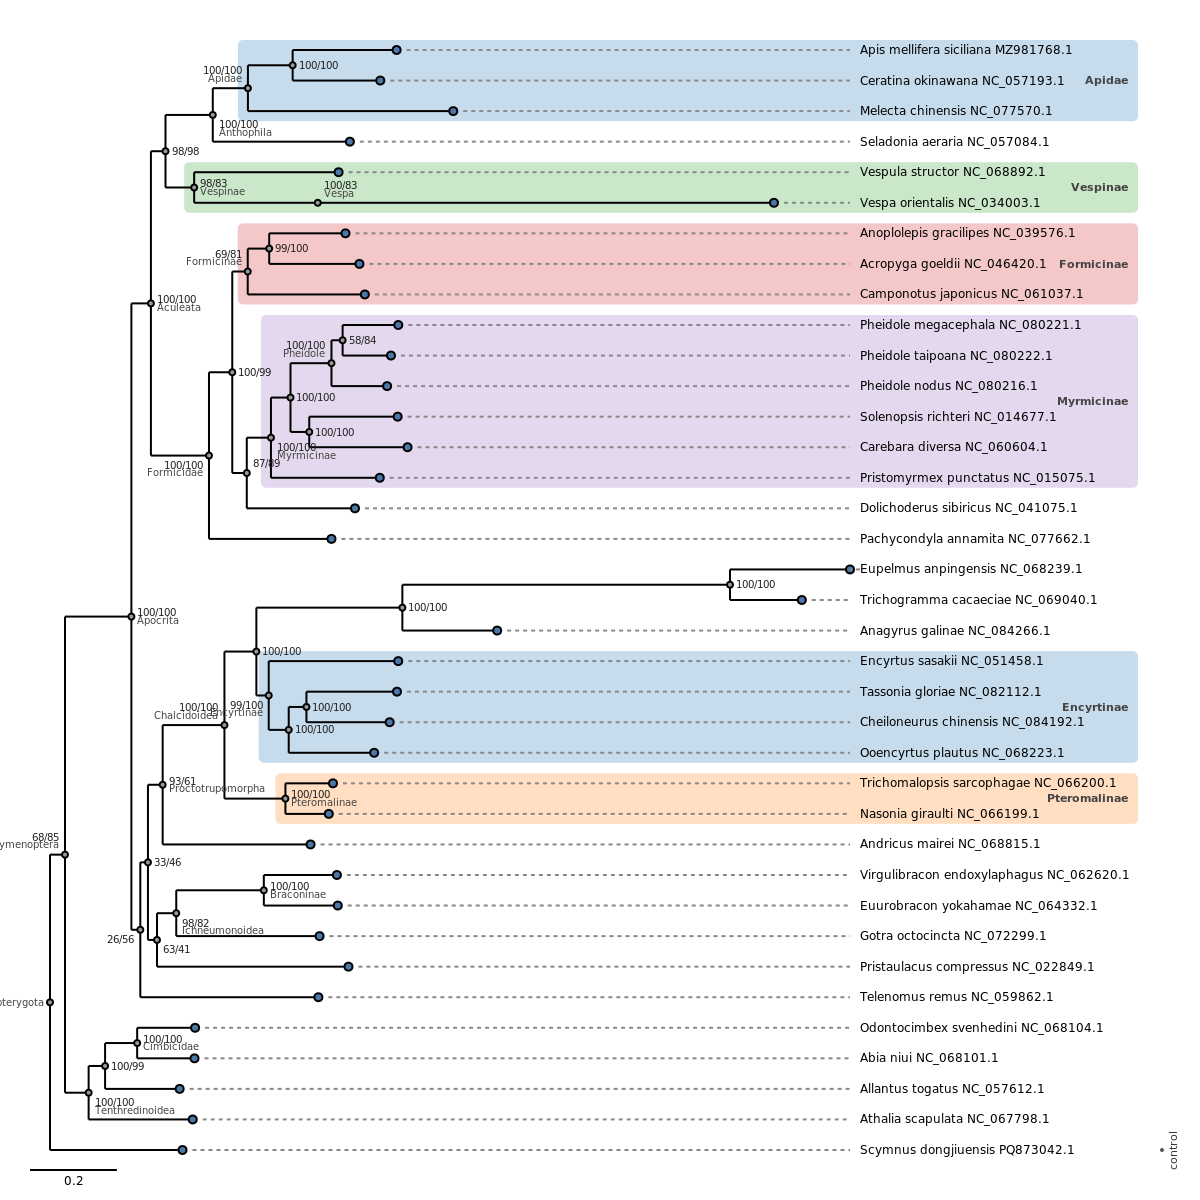

The table this chart was drawn from, first rows:
id, name, is_tip, is_root, depth, parent_id, branch_length, support, n_children, n_descendants, n_desc_tips, label, meta_mitogenome_id, meta_inferred_taxonomy, meta_group, meta_taxonomy, meta_species
8d8eb30c-8625-4f92-abac-71cde8ad012d, , False, True, 0, , , , 2, 73, 37, , , ['Eukaryota', 'Metazoa', 'Ecdysozoa', 'A…, , , 
2e6b179f-8a12-4260-ad07-e473df8ca6dd, , False, False, 1, 8d8eb30c-8625-4f92-abac-71cde8ad012d, 0.03454, {'bootstrap': 67.8, 'alrt': 85.0}, 2, 71, 36, , , ['Eukaryota', 'Metazoa', 'Ecdysozoa', 'A…, , , 
c4a8f7a8-0306-40ef-9a16-d3651a4b3aaf, , False, False, 2, 2e6b179f-8a12-4260-ad07-e473df8ca6dd, 0.1528, {'bootstrap': 100.0, 'alrt': 100.0}, 2, 63, 32, , , ['Eukaryota', 'Metazoa', 'Ecdysozoa', 'A…, , , 
5ec4a149-c9fe-4926-8dcb-2a5bfc65976f, , False, False, 3, c4a8f7a8-0306-40ef-9a16-d3651a4b3aaf, 0.04491, {'bootstrap': 100.0, 'alrt': 100.0}, 2, 33, 17, , , ['Eukaryota', 'Metazoa', 'Ecdysozoa', 'A…, , , 
6708f0ca-79e1-47d8-a985-290cae17444d, , False, False, 4, 5ec4a149-c9fe-4926-8dcb-2a5bfc65976f, 0.03358, {'bootstrap': 98.0, 'alrt': 98.0}, 2, 11, 6, , , ['Eukaryota', 'Metazoa', 'Ecdysozoa', 'A…, , , 
6498d6e2-6825-4896-b887-2ee1814bcd23, , False, False, 5, 6708f0ca-79e1-47d8-a985-290cae17444d, 0.1088, {'bootstrap': 100.0, 'alrt': 100.0}, 2, 6, 4, , , ['Eukaryota', 'Metazoa', 'Ecdysozoa', 'A…, , , 
54ba391d-ccc9-4e3b-85f5-7dc78532a632, , False, False, 6, 6498d6e2-6825-4896-b887-2ee1814bcd23, 0.08086, {'bootstrap': 100.0, 'alrt': 100.0}, 2, 4, 3, , , ['Eukaryota', 'Metazoa', 'Ecdysozoa', 'A…, , , 
3796bb1f-3651-4019-862a-10c636535b2f, , False, False, 7, 54ba391d-ccc9-4e3b-85f5-7dc78532a632, 0.103, {'bootstrap': 100.0, 'alrt': 100.0}, 2, 2, 2, , , ['Eukaryota', 'Metazoa', 'Ecdysozoa', 'A…, , , 
4d60984e-5a27-4e55-aec0-600348c00a97, Apis mellifera siciliana MZ981768.1, True, False, 8, 3796bb1f-3651-4019-862a-10c636535b2f, 0.2392, , 0, 0, 0, Apis mellifera siciliana MZ981768.1, MZ981768.1, , reference, ['Eukaryota', 'Metazoa', 'Ecdysozoa', 'A…, Apis mellifera siciliana
4f818caf-d0e6-490c-bfd1-7011c8e764fa, Ceratina okinawana NC_057193.1, True, False, 8, 3796bb1f-3651-4019-862a-10c636535b2f, 0.2017, , 0, 0, 0, Ceratina okinawana NC_057193.1, NC_057193.1, , all_insects, ['Eukaryota', 'Metazoa', 'Ecdysozoa', 'A…, Ceratina okinawana
a7a9174b-69bf-4d71-97c1-a54ae0a4f0f5, Melecta chinensis NC_077570.1, True, False, 7, 54ba391d-ccc9-4e3b-85f5-7dc78532a632, 0.4726, , 0, 0, 0, Melecta chinensis NC_077570.1, NC_077570.1, , all_insects, ['Eukaryota', 'Metazoa', 'Ecdysozoa', 'A…, Melecta chinensis
853220d5-084e-4a07-a563-aad9b8e01c86, Seladonia aeraria NC_057084.1, True, False, 6, 6498d6e2-6825-4896-b887-2ee1814bcd23, 0.3155, , 0, 0, 0, Seladonia aeraria NC_057084.1, NC_057084.1, , all_insects, ['Eukaryota', 'Metazoa', 'Ecdysozoa', 'A…, Seladonia aeraria
e8bae390-9156-4d8d-9c63-a50047e1f35c, , False, False, 5, 6708f0ca-79e1-47d8-a985-290cae17444d, 0.06598, {'bootstrap': 98.4, 'alrt': 83.0}, 2, 3, 2, , , ['Eukaryota', 'Metazoa', 'Ecdysozoa', 'A…, , , 
a7680062-c87e-4da7-865b-6ebd08d4e5f7, Vespula structor NC_068892.1, True, False, 6, e8bae390-9156-4d8d-9c63-a50047e1f35c, 0.3324, , 0, 0, 0, Vespula structor NC_068892.1, NC_068892.1, , all_insects, ['Eukaryota', 'Metazoa', 'Ecdysozoa', 'A…, Vespula structor
42956982-16a9-4b0e-924e-d90c190efb3a, , False, False, 6, e8bae390-9156-4d8d-9c63-a50047e1f35c, 0.2844, {'bootstrap': 100.0, 'alrt': 83.0}, 1, 1, 1, , , ['Eukaryota', 'Metazoa', 'Ecdysozoa', 'A…, , , 
c276e5d2-ec2b-4f1a-9ef7-111f4599051f, Vespa orientalis NC_034003.1, True, False, 7, 42956982-16a9-4b0e-924e-d90c190efb3a, 1.05, , 0, 0, 0, Vespa orientalis NC_034003.1, NC_034003.1, , all_insects, ['Eukaryota', 'Metazoa', 'Ecdysozoa', 'A…, Vespa orientalis
548b41bb-fa2e-4268-87e1-bd82fdc22977, , False, False, 4, 5ec4a149-c9fe-4926-8dcb-2a5bfc65976f, 0.1337, {'bootstrap': 100.0, 'alrt': 100.0}, 2, 20, 11, , , ['Eukaryota', 'Metazoa', 'Ecdysozoa', 'A…, , , 
979c3a1c-1d5c-4111-9305-64ecad110897, , False, False, 5, 548b41bb-fa2e-4268-87e1-bd82fdc22977, 0.05359, {'bootstrap': 99.9, 'alrt': 99.0}, 2, 18, 10, , , ['Eukaryota', 'Metazoa', 'Ecdysozoa', 'A…, , , 
28b6841b-b58e-4dfb-b2b1-c6ec2809ee5e, , False, False, 6, 979c3a1c-1d5c-4111-9305-64ecad110897, 0.03558, {'bootstrap': 69.4, 'alrt': 81.0}, 2, 4, 3, , , ['Eukaryota', 'Metazoa', 'Ecdysozoa', 'A…, , , 
f67f4960-93b7-41af-b6d0-8cf99172c2b4, , False, False, 7, 28b6841b-b58e-4dfb-b2b1-c6ec2809ee5e, 0.04943, {'bootstrap': 99.4, 'alrt': 100.0}, 2, 2, 2, , , ['Eukaryota', 'Metazoa', 'Ecdysozoa', 'A…, , , 
61a5448e-9884-4761-ab1b-1402fcc737fe, Anoplolepis gracilipes NC_039576.1, True, False, 8, f67f4960-93b7-41af-b6d0-8cf99172c2b4, 0.1755, , 0, 0, 0, Anoplolepis gracilipes NC_039576.1, NC_039576.1, , all_insects, ['Eukaryota', 'Metazoa', 'Ecdysozoa', 'A…, Anoplolepis gracilipes
73ad1213-80e7-43e6-bdf2-0da8d5d6400e, Acropyga goeldii NC_046420.1, True, False, 8, f67f4960-93b7-41af-b6d0-8cf99172c2b4, 0.2076, , 0, 0, 0, Acropyga goeldii NC_046420.1, NC_046420.1, , all_insects, ['Eukaryota', 'Metazoa', 'Ecdysozoa', 'A…, Acropyga goeldii
86990a4b-56ec-4c3d-ae57-99f03eb2b1c7, Camponotus japonicus NC_061037.1, True, False, 7, 28b6841b-b58e-4dfb-b2b1-c6ec2809ee5e, 0.2695, , 0, 0, 0, Camponotus japonicus NC_061037.1, NC_061037.1, , all_insects, ['Eukaryota', 'Metazoa', 'Ecdysozoa', 'A…, Camponotus japonicus
33533627-a19d-4f4c-bafc-f2b15c6fe84d, , False, False, 6, 979c3a1c-1d5c-4111-9305-64ecad110897, 0.0334, {'bootstrap': 86.9, 'alrt': 89.0}, 2, 12, 7, , , ['Eukaryota', 'Metazoa', 'Ecdysozoa', 'A…, , , 
593c74f3-6e44-4a73-b573-308c9bbcfb48, , False, False, 7, 33533627-a19d-4f4c-bafc-f2b15c6fe84d, 0.05562, {'bootstrap': 100.0, 'alrt': 100.0}, 2, 10, 6, , , ['Eukaryota', 'Metazoa', 'Ecdysozoa', 'A…, , , 
13b7c388-b9d1-4141-8910-8056a2cecee9, , False, False, 8, 593c74f3-6e44-4a73-b573-308c9bbcfb48, 0.04497, {'bootstrap': 100.0, 'alrt': 100.0}, 2, 8, 5, , , ['Eukaryota', 'Metazoa', 'Ecdysozoa', 'A…, , , 
41cba9c3-fdda-42ed-ba37-090cbe7a9a8e, , False, False, 9, 13b7c388-b9d1-4141-8910-8056a2cecee9, 0.09432, {'bootstrap': 100.0, 'alrt': 100.0}, 2, 4, 3, , , ['Eukaryota', 'Metazoa', 'Ecdysozoa', 'A…, , , 
ef4498f4-6e6a-432f-b13f-7396136c986c, , False, False, 10, 41cba9c3-fdda-42ed-ba37-090cbe7a9a8e, 0.02567, {'bootstrap': 58.5, 'alrt': 84.0}, 2, 2, 2, , , ['Eukaryota', 'Metazoa', 'Ecdysozoa', 'A…, , , 
e8a76eca-685d-49e7-9a40-a6218d9277aa, Pheidole megacephala NC_080221.1, True, False, 11, ef4498f4-6e6a-432f-b13f-7396136c986c, 0.1281, , 0, 0, 0, Pheidole megacephala NC_080221.1, NC_080221.1, , all_insects, ['Eukaryota', 'Metazoa', 'Ecdysozoa', 'A…, Pheidole megacephala
a6a42d5a-d383-4dfa-b32d-0f909bcb8818, Pheidole taipoana NC_080222.1, True, False, 11, ef4498f4-6e6a-432f-b13f-7396136c986c, 0.1112, , 0, 0, 0, Pheidole taipoana NC_080222.1, NC_080222.1, , all_insects, ['Eukaryota', 'Metazoa', 'Ecdysozoa', 'A…, Pheidole taipoana
38ac1eba-eb50-469d-9638-8030b6e3b680, Pheidole nodus NC_080216.1, True, False, 10, 41cba9c3-fdda-42ed-ba37-090cbe7a9a8e, 0.128, , 0, 0, 0, Pheidole nodus NC_080216.1, NC_080216.1, , all_insects, ['Eukaryota', 'Metazoa', 'Ecdysozoa', 'A…, Pheidole nodus
7895242d-832a-485d-a99b-8d402cfa731a, , False, False, 9, 13b7c388-b9d1-4141-8910-8056a2cecee9, 0.04317, {'bootstrap': 99.6, 'alrt': 100.0}, 2, 2, 2, , , ['Eukaryota', 'Metazoa', 'Ecdysozoa', 'A…, , , 
766a6958-c00a-4194-9141-1da43a4b0a59, Solenopsis richteri NC_014677.1, True, False, 10, 7895242d-832a-485d-a99b-8d402cfa731a, 0.2034, , 0, 0, 0, Solenopsis richteri NC_014677.1, NC_014677.1, , all_insects, ['Eukaryota', 'Metazoa', 'Ecdysozoa', 'A…, Solenopsis richteri
c6937ed2-2ced-411b-9362-37c82a0d9ecd, Carebara diversa NC_060604.1, True, False, 10, 7895242d-832a-485d-a99b-8d402cfa731a, 0.2261, , 0, 0, 0, Carebara diversa NC_060604.1, NC_060604.1, , all_insects, ['Eukaryota', 'Metazoa', 'Ecdysozoa', 'A…, Carebara diversa
eb289543-cdd3-4629-909a-bb232285e55e, Pristomyrmex punctatus NC_015075.1, True, False, 8, 593c74f3-6e44-4a73-b573-308c9bbcfb48, 0.2505, , 0, 0, 0, Pristomyrmex punctatus NC_015075.1, NC_015075.1, , all_insects, ['Eukaryota', 'Metazoa', 'Ecdysozoa', 'A…, Pristomyrmex punctatus
8d407e8b-93ff-48fd-a19b-94486cd3fbfa, Dolichoderus sibiricus NC_041075.1, True, False, 7, 33533627-a19d-4f4c-bafc-f2b15c6fe84d, 0.249, , 0, 0, 0, Dolichoderus sibiricus NC_041075.1, NC_041075.1, , all_insects, ['Eukaryota', 'Metazoa', 'Ecdysozoa', 'A…, Dolichoderus sibiricus
b7b391a9-be1d-4120-a162-ad060f6257a0, Pachycondyla annamita NC_077662.1, True, False, 5, 548b41bb-fa2e-4268-87e1-bd82fdc22977, 0.2819, , 0, 0, 0, Pachycondyla annamita NC_077662.1, NC_077662.1, , all_insects, ['Eukaryota', 'Metazoa', 'Ecdysozoa', 'A…, Pachycondyla annamita
2e8bec03-97c2-4bb6-82c8-c16ae0b2a901, , False, False, 3, c4a8f7a8-0306-40ef-9a16-d3651a4b3aaf, 0.02052, {'bootstrap': 25.9, 'alrt': 56.0}, 2, 28, 15, , , ['Eukaryota', 'Metazoa', 'Ecdysozoa', 'A…, , , 
a17b83db-2de9-4a63-b22a-9a23664e84e1, , False, False, 4, 2e8bec03-97c2-4bb6-82c8-c16ae0b2a901, 0.01759, {'bootstrap': 33.0, 'alrt': 46.0}, 2, 26, 14, , , ['Eukaryota', 'Metazoa', 'Ecdysozoa', 'A…, , , 
0df76cf8-8120-417c-a494-7a11b16f1531, , False, False, 5, a17b83db-2de9-4a63-b22a-9a23664e84e1, 0.03384, {'bootstrap': 93.3, 'alrt': 61.0}, 2, 18, 10, , , ['Eukaryota', 'Metazoa', 'Ecdysozoa', 'A…, , , 
7348fd74-dbdf-4608-8da7-17ec315c25b2, , False, False, 6, 0df76cf8-8120-417c-a494-7a11b16f1531, 0.1422, {'bootstrap': 100.0, 'alrt': 100.0}, 2, 16, 9, , , ['Eukaryota', 'Metazoa', 'Ecdysozoa', 'A…, , , 
0f68c722-81a8-4af1-b57b-336e6697e539, , False, False, 7, 7348fd74-dbdf-4608-8da7-17ec315c25b2, 0.07346, {'bootstrap': 100.0, 'alrt': 100.0}, 2, 12, 7, , , ['Eukaryota', 'Metazoa', 'Ecdysozoa', 'A…, , , 
07486b75-36b4-4f27-9756-57748fd1803f, , False, False, 8, 0f68c722-81a8-4af1-b57b-336e6697e539, 0.336, {'bootstrap': 100.0, 'alrt': 100.0}, 2, 4, 3, , , ['Eukaryota', 'Metazoa', 'Ecdysozoa', 'A…, , , 
b0525b06-7bc7-4d9d-8a97-0557c30a9082, , False, False, 9, 07486b75-36b4-4f27-9756-57748fd1803f, 0.754, {'bootstrap': 100.0, 'alrt': 100.0}, 2, 2, 2, , , ['Eukaryota', 'Metazoa', 'Ecdysozoa', 'A…, , , 
41d8e503-eaec-402c-badf-e5ba19e97363, Eupelmus anpingensis NC_068239.1, True, False, 10, b0525b06-7bc7-4d9d-8a97-0557c30a9082, 0.2762, , 0, 0, 0, Eupelmus anpingensis NC_068239.1, NC_068239.1, , all_insects, ['Eukaryota', 'Metazoa', 'Ecdysozoa', 'A…, Eupelmus anpingensis
6aed09d0-8e0d-41d7-bab6-a9cdeb670510, Trichogramma cacaeciae NC_069040.1, True, False, 10, b0525b06-7bc7-4d9d-8a97-0557c30a9082, 0.1653, , 0, 0, 0, Trichogramma cacaeciae NC_069040.1, NC_069040.1, , all_insects, ['Eukaryota', 'Metazoa', 'Ecdysozoa', 'A…, Trichogramma cacaeciae
e55c797c-6b92-436a-9a42-75f9a946d2c6, Anagyrus galinae NC_084266.1, True, False, 9, 07486b75-36b4-4f27-9756-57748fd1803f, 0.2182, , 0, 0, 0, Anagyrus galinae NC_084266.1, NC_084266.1, , all_insects, ['Eukaryota', 'Metazoa', 'Ecdysozoa', 'A…, Anagyrus galinae
7c505201-b8d3-496e-b4da-02365b33db16, , False, False, 8, 0f68c722-81a8-4af1-b57b-336e6697e539, 0.02846, {'bootstrap': 98.9, 'alrt': 100.0}, 2, 6, 4, , , ['Eukaryota', 'Metazoa', 'Ecdysozoa', 'A…, , , 
0d54ef40-c98d-4c19-8da5-6ab7cea7dd38, Encyrtus sasakii NC_051458.1, True, False, 9, 7c505201-b8d3-496e-b4da-02365b33db16, 0.2981, , 0, 0, 0, Encyrtus sasakii NC_051458.1, NC_051458.1, , all_insects, ['Eukaryota', 'Metazoa', 'Ecdysozoa', 'A…, Encyrtus sasakii
4258153d-f3de-41b3-9522-32c7e2da5772, , False, False, 9, 7c505201-b8d3-496e-b4da-02365b33db16, 0.04601, {'bootstrap': 99.5, 'alrt': 100.0}, 2, 4, 3, , , ['Eukaryota', 'Metazoa', 'Ecdysozoa', 'A…, , , 
bcf2b04c-d3c8-47bf-968e-38147163bf8b, , False, False, 10, 4258153d-f3de-41b3-9522-32c7e2da5772, 0.04078, {'bootstrap': 99.7, 'alrt': 100.0}, 2, 2, 2, , , ['Eukaryota', 'Metazoa', 'Ecdysozoa', 'A…, , , 
828dd81b-e4dd-4496-972b-87b4ea5ad5d9, Tassonia gloriae NC_082112.1, True, False, 11, bcf2b04c-d3c8-47bf-968e-38147163bf8b, 0.2084, , 0, 0, 0, Tassonia gloriae NC_082112.1, NC_082112.1, , all_insects, ['Eukaryota', 'Metazoa', 'Ecdysozoa', 'A…, Tassonia gloriae
33d76268-185e-4096-82f6-b0ea07c14db9, Cheiloneurus chinensis NC_084192.1, True, False, 11, bcf2b04c-d3c8-47bf-968e-38147163bf8b, 0.1915, , 0, 0, 0, Cheiloneurus chinensis NC_084192.1, NC_084192.1, , all_insects, ['Eukaryota', 'Metazoa', 'Ecdysozoa', 'A…, Cheiloneurus chinensis
a72c7a96-a777-4d4f-ad83-0ca130c7583c, Ooencyrtus plautus NC_068223.1, True, False, 10, 4258153d-f3de-41b3-9522-32c7e2da5772, 0.1966, , 0, 0, 0, Ooencyrtus plautus NC_068223.1, NC_068223.1, , all_insects, ['Eukaryota', 'Metazoa', 'Ecdysozoa', 'A…, Ooencyrtus plautus
4172416b-d303-4a17-8476-e035de482e89, , False, False, 7, 7348fd74-dbdf-4608-8da7-17ec315c25b2, 0.1404, {'bootstrap': 100.0, 'alrt': 100.0}, 2, 2, 2, , , ['Eukaryota', 'Metazoa', 'Ecdysozoa', 'A…, , , 
cf68e69d-e07f-4dd6-be4f-1f81ad177833, Trichomalopsis sarcophagae NC_066200.1, True, False, 8, 4172416b-d303-4a17-8476-e035de482e89, 0.1094, , 0, 0, 0, Trichomalopsis sarcophagae NC_066200.1, NC_066200.1, , all_insects, ['Eukaryota', 'Metazoa', 'Ecdysozoa', 'A…, Trichomalopsis sarcophagae
9949c7cb-e31d-49bb-908d-a1cdfe75ed23, Nasonia giraulti NC_066199.1, True, False, 8, 4172416b-d303-4a17-8476-e035de482e89, 0.0998, , 0, 0, 0, Nasonia giraulti NC_066199.1, NC_066199.1, , all_insects, ['Eukaryota', 'Metazoa', 'Ecdysozoa', 'A…, Nasonia giraulti
103368c1-937b-4839-9697-1c7e75f64906, Andricus mairei NC_068815.1, True, False, 6, 0df76cf8-8120-417c-a494-7a11b16f1531, 0.3404, , 0, 0, 0, Andricus mairei NC_068815.1, NC_068815.1, , all_insects, ['Eukaryota', 'Metazoa', 'Ecdysozoa', 'A…, Andricus mairei
e9368f65-3b19-43b9-9426-3c5057dfc98d, , False, False, 5, a17b83db-2de9-4a63-b22a-9a23664e84e1, 0.02081, {'bootstrap': 63.1, 'alrt': 41.0}, 2, 6, 4, , , ['Eukaryota', 'Metazoa', 'Ecdysozoa', 'A…, , , 
a9ef6c92-e11b-44a0-b106-90d56829dc61, , False, False, 6, e9368f65-3b19-43b9-9426-3c5057dfc98d, 0.04431, {'bootstrap': 98.2, 'alrt': 82.0}, 2, 4, 3, , , ['Eukaryota', 'Metazoa', 'Ecdysozoa', 'A…, , , 
... 14 more rows
